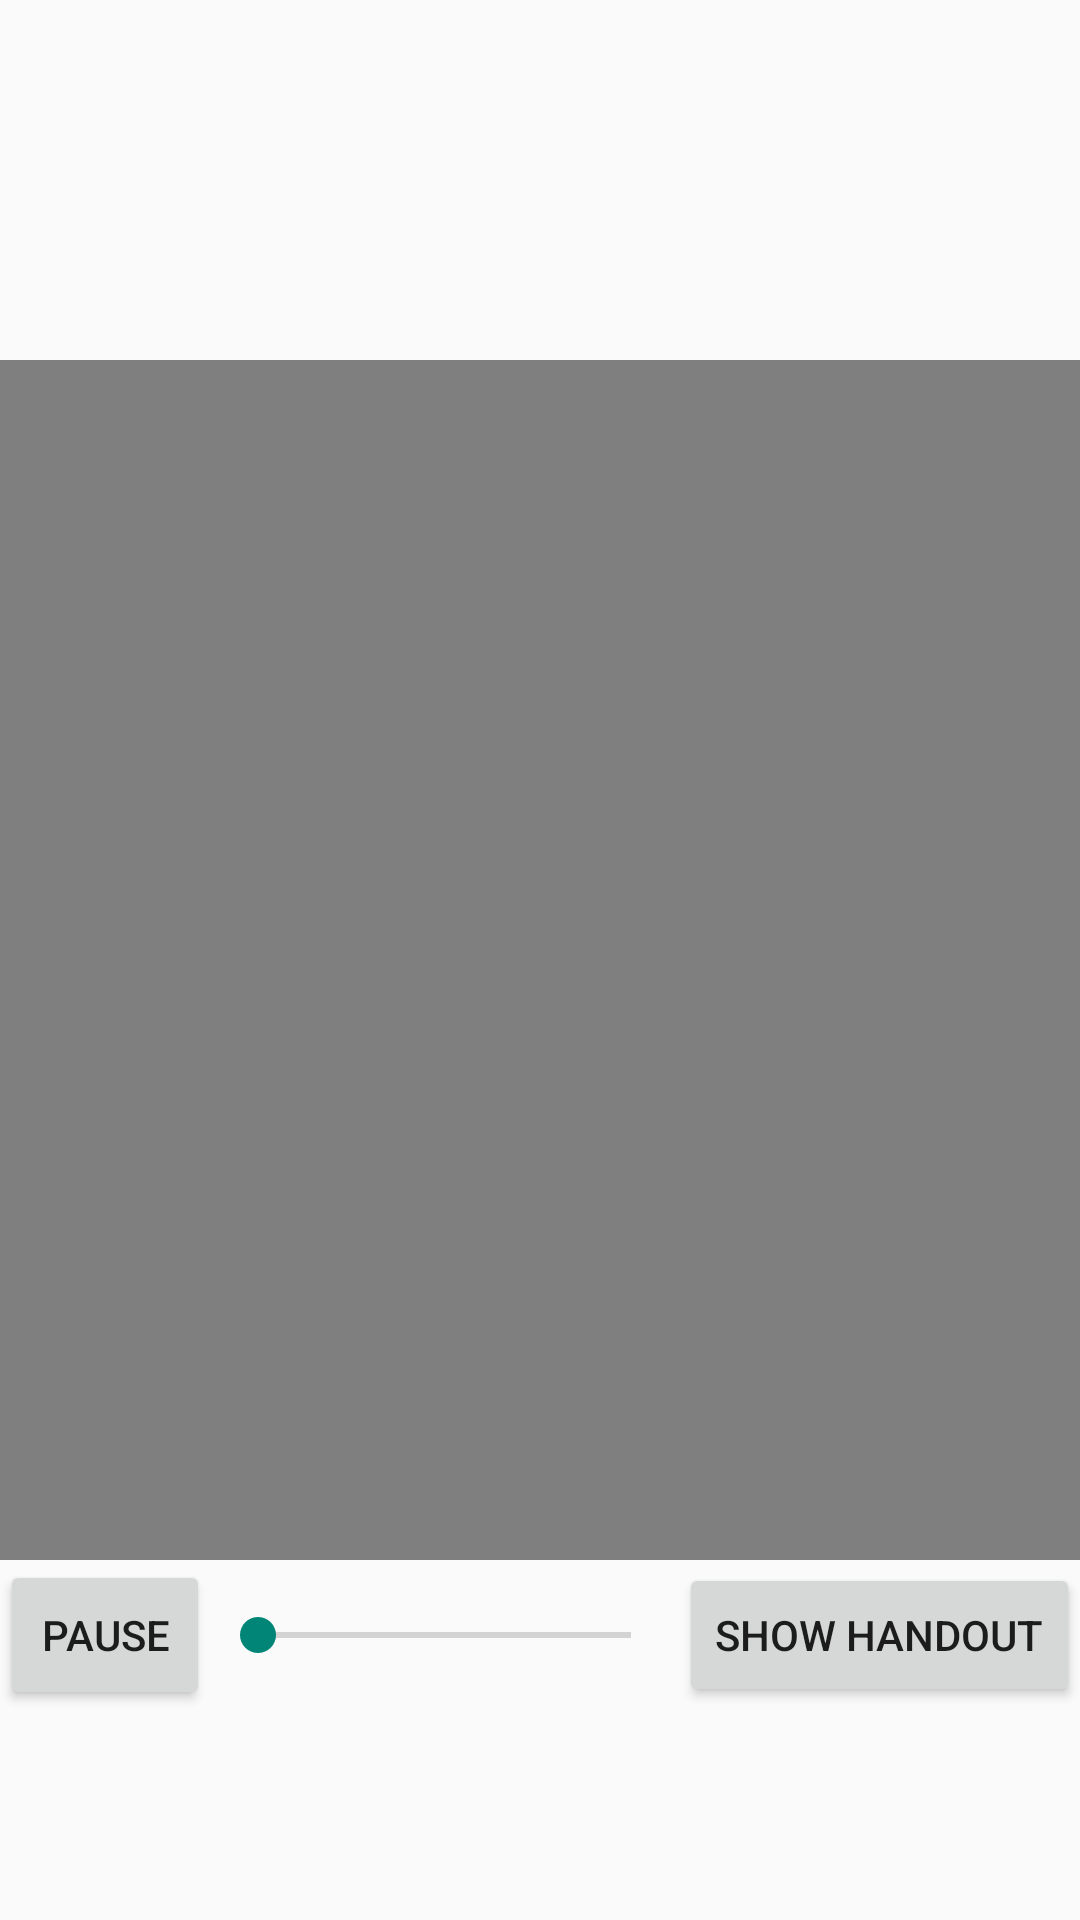

Write the Android layout XML for this screen, with the resource values it uses.
<!-- AndroidManifest.xml: activity theme VideoActivityTheme -->
<!-- res/layout/activity_video.xml -->
<?xml version="1.0" encoding="utf-8"?>
<RelativeLayout xmlns:android="http://schemas.android.com/apk/res/android"
    xmlns:tools="http://schemas.android.com/tools"
    android:layout_width="match_parent"
    android:layout_height="match_parent"
    tools:context=".VideoActivity"
    tools:ignore="MissingClass">

    <VideoView
        android:id="@+id/videoView"
        android:layout_width="match_parent"
        android:layout_height="400dp"
        android:layout_centerInParent="true"/>

    <LinearLayout
        android:id="@+id/controlsLayout"
        android:layout_width="match_parent"
        android:layout_height="wrap_content"
        android:layout_below="@id/videoView"
        android:orientation="horizontal"
        android:gravity="center">

        <Button
            android:id="@+id/playPauseButton"
            android:layout_width="70dp"
            android:text="Pause"
            android:layout_height="50dp" />

        <SeekBar
            android:id="@+id/seekBar"
            android:layout_width="0dp"
            android:layout_height="wrap_content"
            android:layout_weight="1"
            android:layout_gravity="center"/>

        <Button
            android:id="@+id/showHandoutButton"
            android:layout_width="wrap_content"
            android:layout_height="wrap_content"
            android:text="Show Handout"/>

    </LinearLayout>


</RelativeLayout>
<!-- resources referenced by this layout -->
<resources>
  <style name="VideoActivityTheme" parent="Theme.AppCompat.Light.DarkActionBar">
          
      </style>
</resources>
